Run: headless pygame with SDL's dummy video driver; simulated clock (each Clock.tick advances the game by its frame time, no real sleeping); random seed 0; keys injected as events and as key.get_pressed() state; no mouse input.
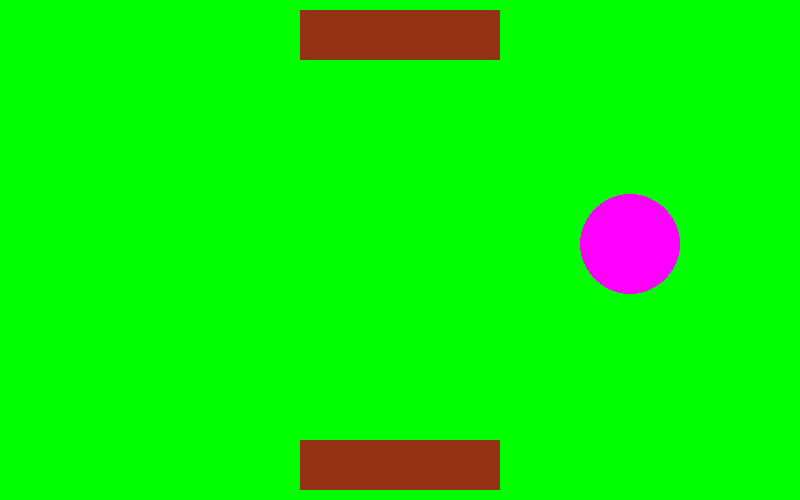
Frame 1 of 4 · flips 1–60 · no input
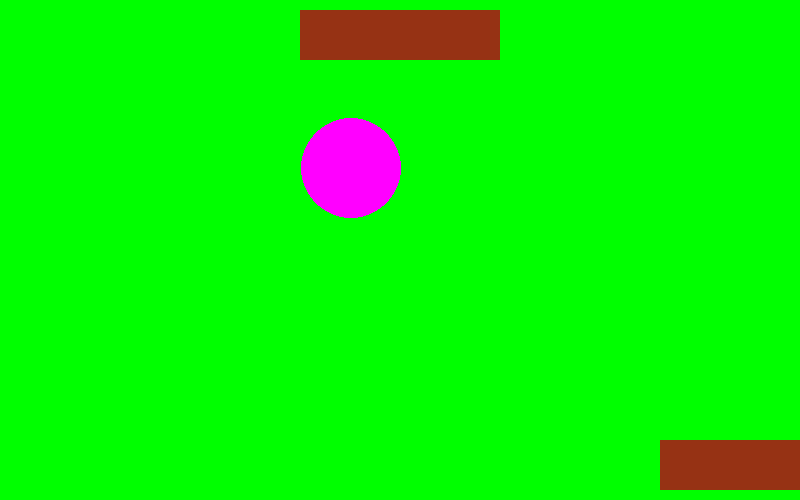
Frame 2 of 4 · flips 61–180 · tapped SPACE, RETURN · held RIGHT (→), D
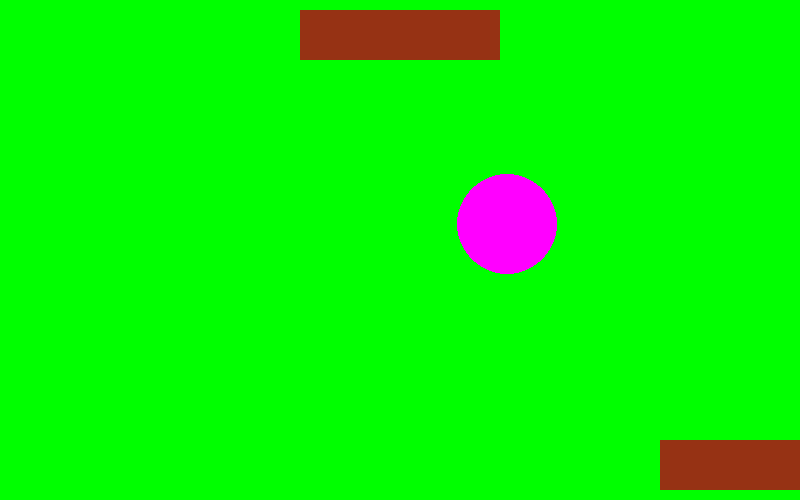
Frame 3 of 4 · flips 181–300 · held DOWN (↓), S
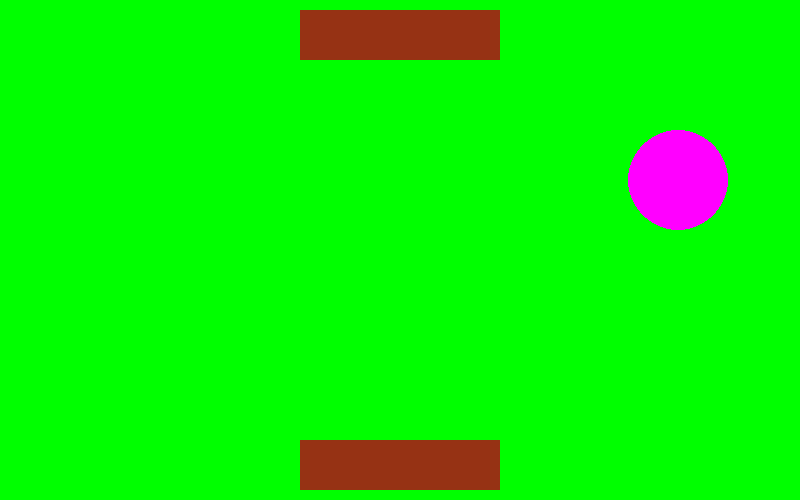
Frame 4 of 4 · flips 301–420 · held LEFT (←), A, UP (↑), W

The pygame program that drew these frames:

import pygame

okno=pygame.display.set_mode([800,500])
chaci=pygame.time.Clock()

mach=pygame.rect.Rect([400,250],[100,100])
raceta1=pygame.rect.Rect([300,10],[200,50])
raceta2=pygame.rect.Rect([300,440],[200,50])

vx=3
ry=4

m=1
shet2=0
shet1=0
while m==1:
    sobitia=pygame.event.get()
    for sobitie in sobitia:
        if sobitie.type==pygame.QUIT:
            m=2
    
    mach.x=mach.x+vx
    if mach.right>=800:
        vx=-3
    if mach.x<=0:
        vx=3 
    

    mach.y=mach.y+ry
    if mach.bottom>=500:
        shet1=shet1+1
        mach.y=250
        mach.x=400            
        ry=-4
    
       
    
    if mach.y<=0:
        shet2=shet2+1
        mach.y=250
        mach.x=400          
        ry=4
    if shet1==5:
        print("Выиграла верхняя ракетка")
        m=3
    if shet2==5:
        print("Выиграла нижняя ракетка")
        m=3

 
    
    clavishi=pygame.key.get_pressed()
    if clavishi[pygame.K_LEFT]==True:
        raceta2.x=raceta2.x-3
    if clavishi[pygame.K_RIGHT]==True:
        raceta2.x=raceta2.x+3
    if raceta2.colliderect(mach)==True:
        ry=-4
        
    
    if clavishi[pygame.K_6]==True:
        raceta1.x=raceta1.x-3
    if clavishi[pygame.K_4]==True:
        raceta1.x=raceta1.x+3
    if raceta1.colliderect(mach)==True:
        ry=+4
        


    okno.fill([0,255,0])
    pygame.draw.ellipse(okno,[255,0,255],mach)
    pygame.draw.rect(okno,[150,50,20],raceta1)
    pygame.draw.rect(okno,[150,50,20],raceta2)
    pygame.display.update()
    
    chaci.tick(100)





    

        
